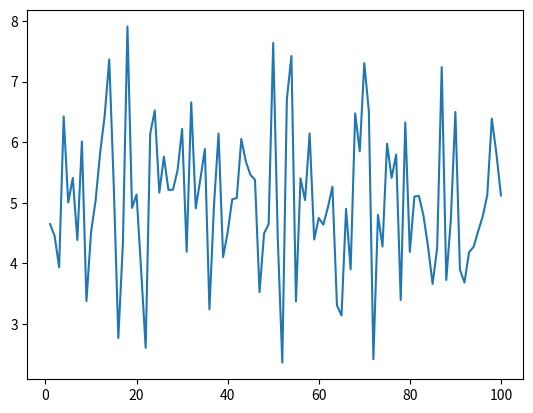

Python code for this plot:
"""idade = int(input('Digite a idade: '))
sexo = input('Escolha o sexo\n[M/m] - Masculino\n[F/f] - Feminino\n')


if ((sexo == 'm') or (sexo == 'M' )):
    if (idade >= 18):
        print(f'É homem e maior de idade')
    else:
        print(f'É homem e menor de idade')
elif ((sexo == 'f') or (sexo == 'F')):
    if (idade >= 21):
        print('É mulher e maior de idade')
    else:
        print('É mulher e menor de idade')
else:
    print(f'Digitou alguma coisa errada')
"""

#APROVADO OU REPROVADO
'''
n1 = float(input('Digite a primeira nota: '))
n2 = float(input('Digite a segunda nota: '))
media = (n1 + n2) / 2

if media < 3:
    print(f'O aluno está REPROVADO')
elif (7 > media) and (media >= 3):
    print(f'O aluno está em PROVA FINAL')
    mediaF = float(input('Digite a nota da prova final: '))
    mediaFinal = (mediaF + media) / 2
    if mediaFinal < 5:
        print(f'O aluno está REPROVADO')
    else:
        print(f'O aluno está APROVADO')

else:
    print(f'O aluno está APROVADO')
'''

import numpy as np
import matplotlib.pyplot as plt
x = np.arange(1,101,1)  #cria um array que vai de 1 a 100
#print(x)
y = np.zeros
#print(y)

y = np.random.normal(5, 1.2, 100)

print(plt.plot(x, y))








